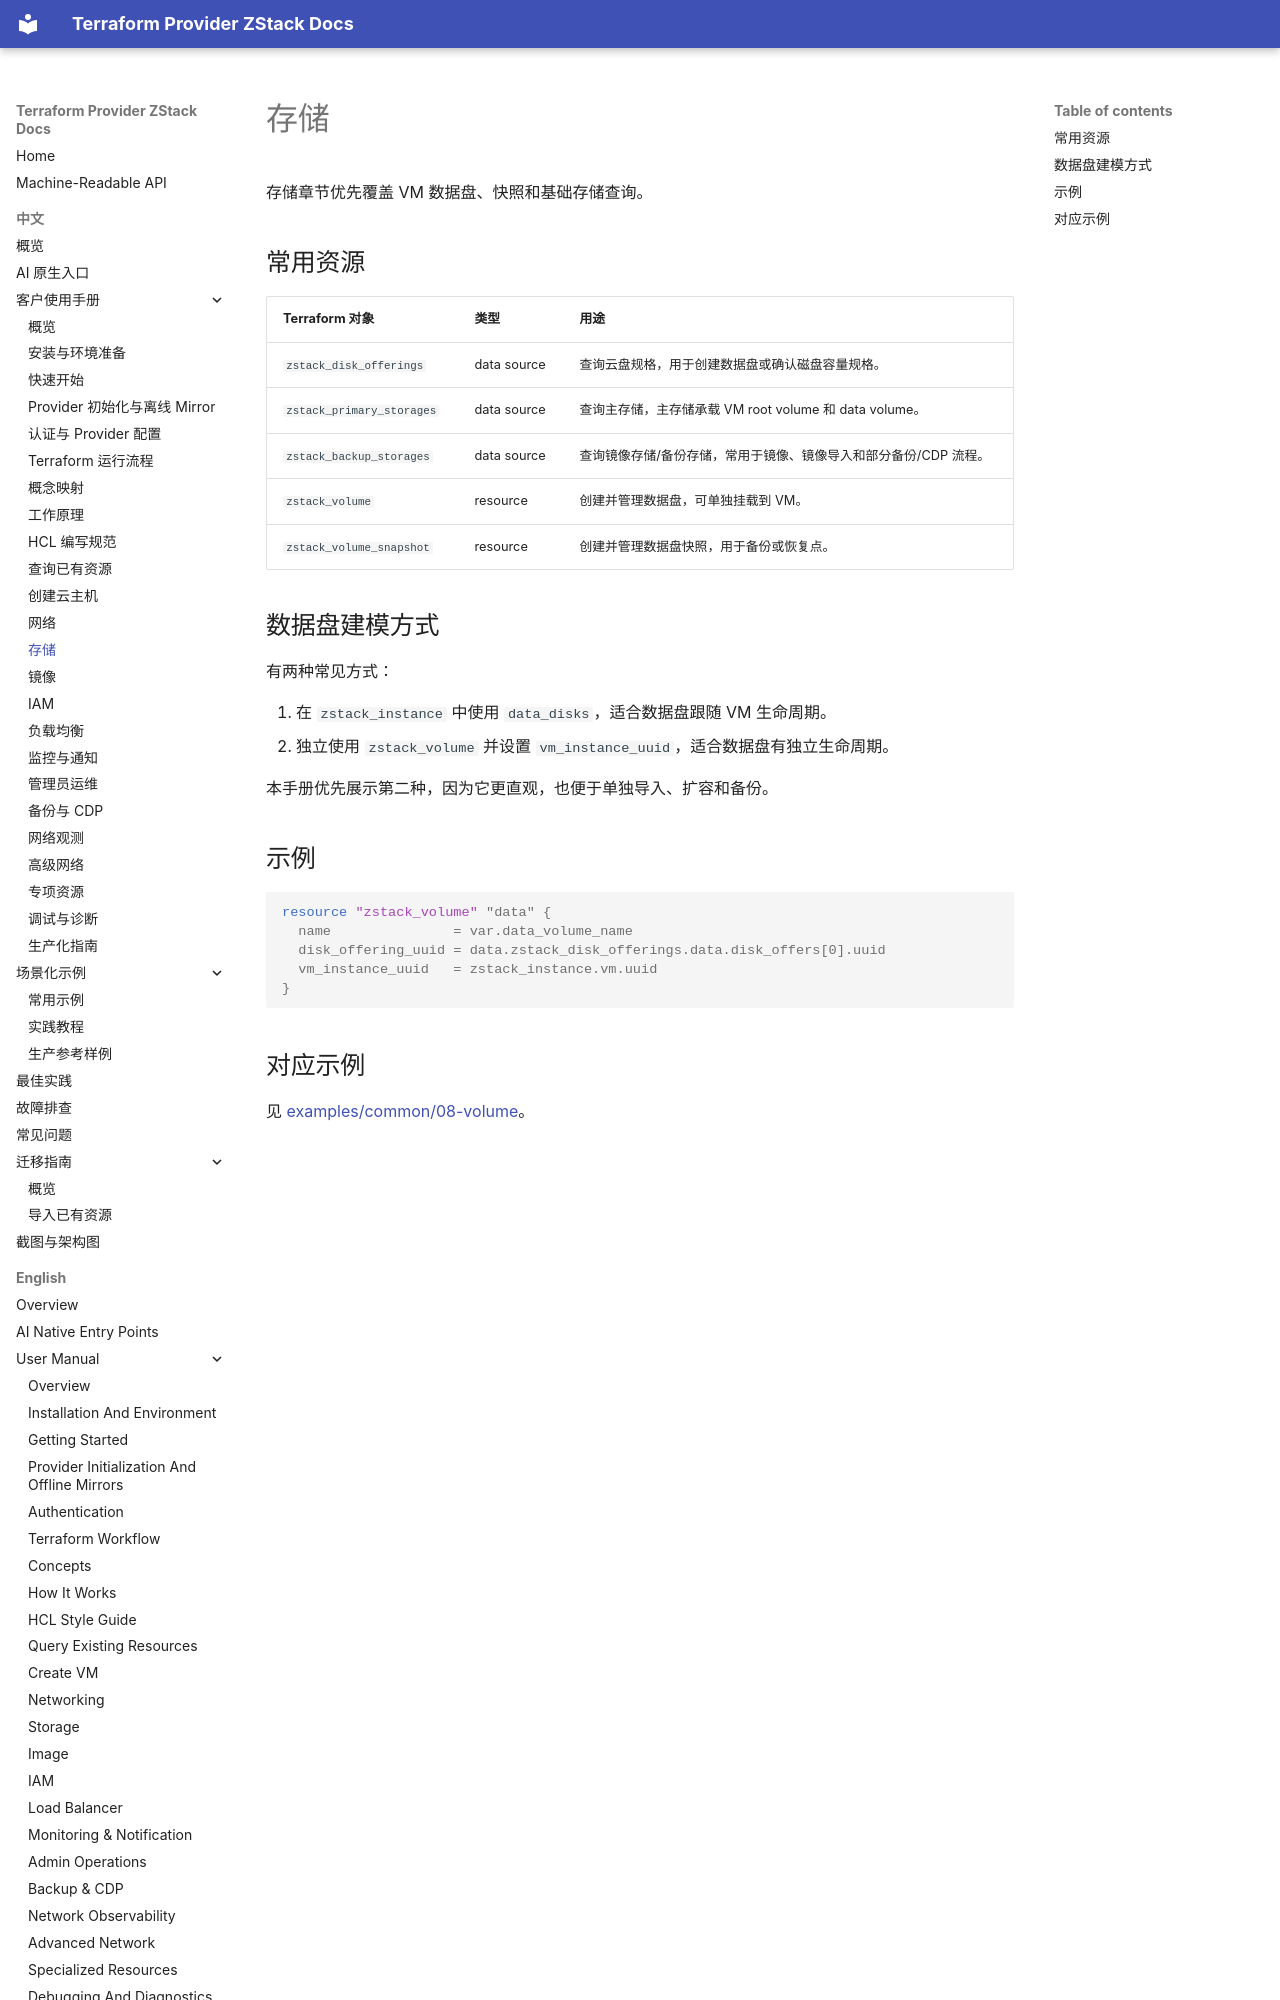

repository: terraform-zstack-modules/terraform-provider-zstack-docs · page: zh/manual/storage/index.html · generator: mkdocs

# 存储

存储章节优先覆盖 VM 数据盘、快照和基础存储查询。

## 常用资源

| Terraform 对象 | 类型 | 用途 |
|---|---|---|
| `zstack_disk_offerings` | data source | 查询云盘规格，用于创建数据盘或确认磁盘容量规格。 |
| `zstack_primary_storages` | data source | 查询主存储，主存储承载 VM root volume 和 data volume。 |
| `zstack_backup_storages` | data source | 查询镜像存储/备份存储，常用于镜像、镜像导入和部分备份/CDP 流程。 |
| `zstack_volume` | resource | 创建并管理数据盘，可单独挂载到 VM。 |
| `zstack_volume_snapshot` | resource | 创建并管理数据盘快照，用于备份或恢复点。 |

## 数据盘建模方式

有两种常见方式：

1. 在 `zstack_instance` 中使用 `data_disks`，适合数据盘跟随 VM 生命周期。
2. 独立使用 `zstack_volume` 并设置 `vm_instance_uuid`，适合数据盘有独立生命周期。

本手册优先展示第二种，因为它更直观，也便于单独导入、扩容和备份。
